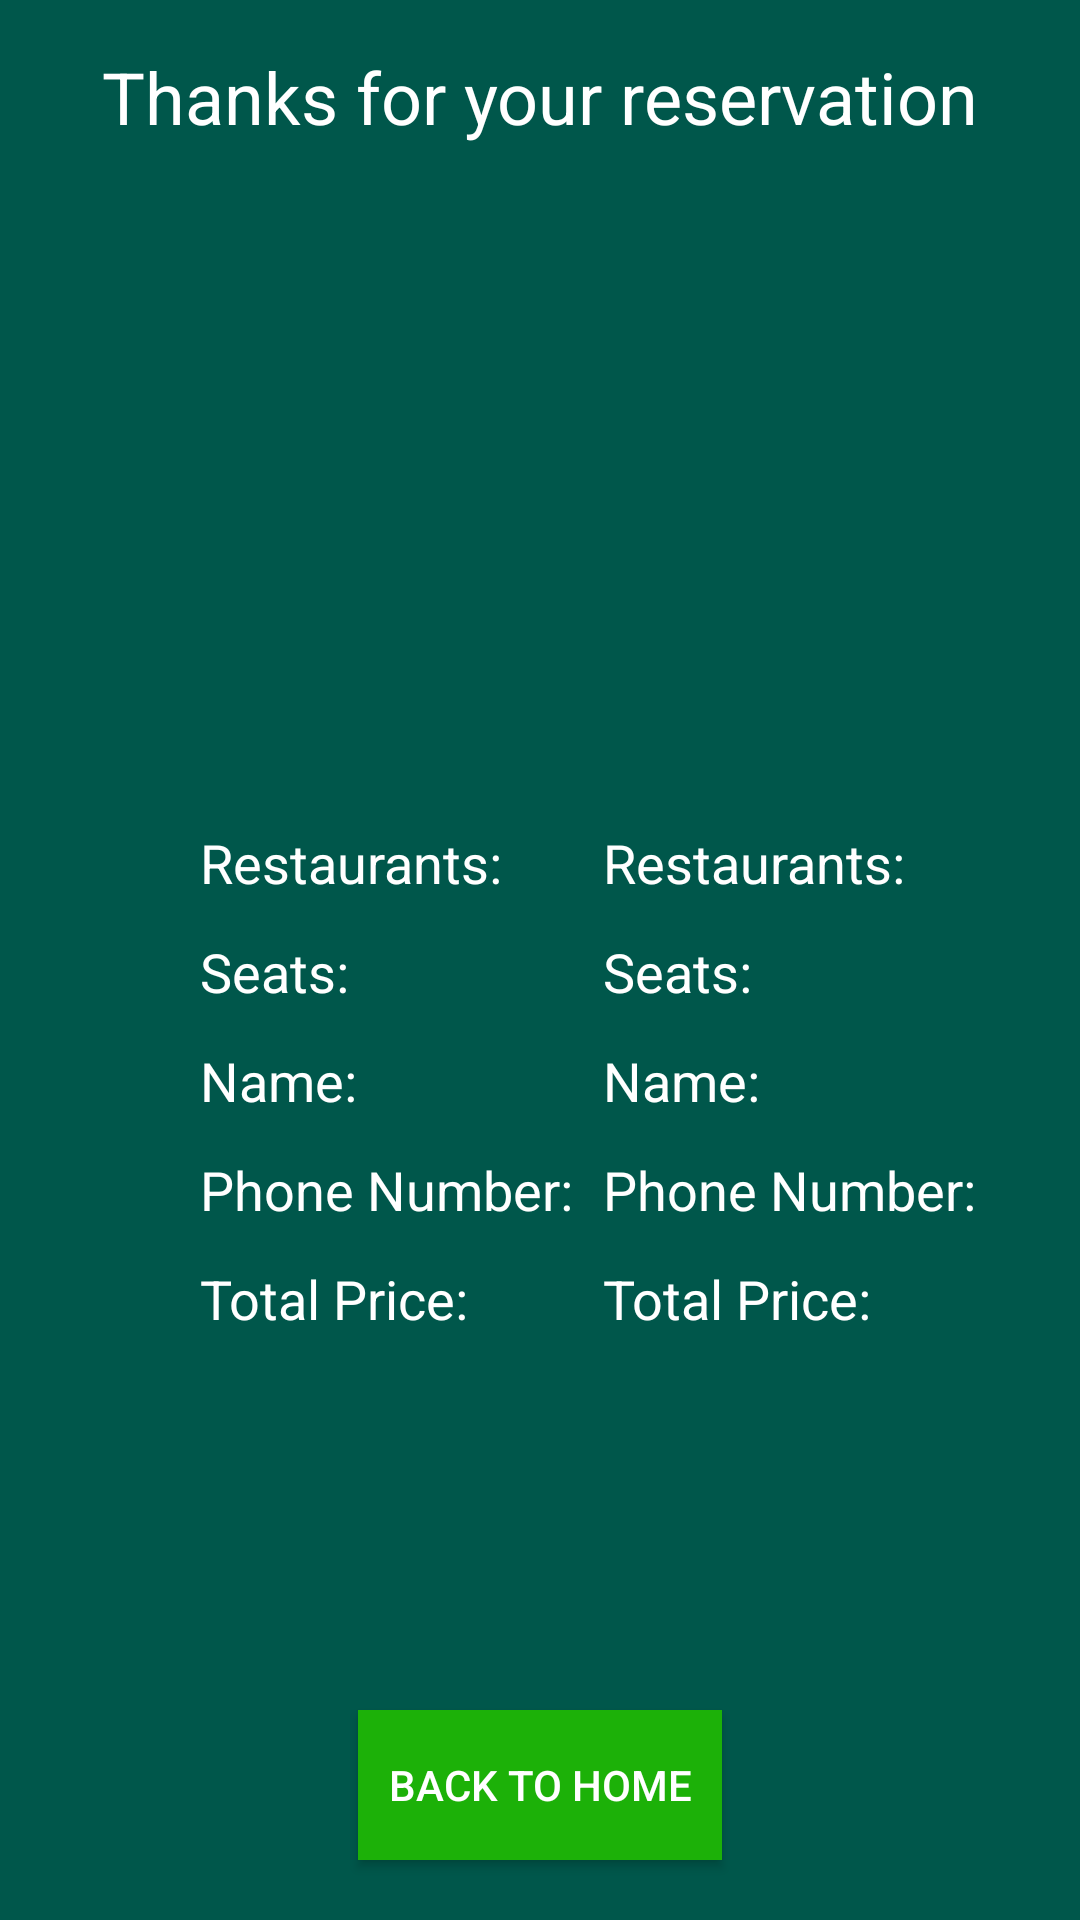

Android layout source for this screen:
<!-- AndroidManifest.xml: application theme AppTheme -->
<!-- res/layout/activity_thanks.xml -->
<?xml version="1.0" encoding="utf-8"?>
<RelativeLayout xmlns:android="http://schemas.android.com/apk/res/android"
    xmlns:app="http://schemas.android.com/apk/res-auto"
    xmlns:tools="http://schemas.android.com/tools"
    android:layout_width="match_parent"
    android:layout_height="match_parent"
    android:background="@color/colorPrimaryDark"
    tools:context=".ThanksActivity">


    <TextView
        android:id="@+id/textView"
        android:layout_width="wrap_content"
        android:layout_height="wrap_content"
        android:layout_centerHorizontal="true"
        android:layout_marginTop="@dimen/dp_sixteen"
        android:text="@string/thanks_you_for_n_your_reservation"
        android:textColor="@color/colorWhite"
        android:textSize="@dimen/sp_twenty_four" />

    <ImageView
        android:id="@+id/imageView"
        android:layout_width="180dp"
        android:layout_height="180dp"
        android:layout_below="@+id/textView"
        android:layout_centerHorizontal="true"
        android:layout_marginTop="@dimen/dp_sixteen"
        android:src="@drawable/lunch_box" />

    <LinearLayout
        android:gravity="center"
        android:layout_width="match_parent"
        android:layout_height="wrap_content"
        android:layout_below="@+id/imageView"
        android:layout_marginTop="15dp"
        android:orientation="horizontal">

        <LinearLayout
            android:layout_width="wrap_content"
            android:layout_height="wrap_content"
            android:layout_below="@+id/imageView"
            android:layout_marginLeft="32dp"
            android:layout_marginTop="@dimen/dp_sixteen"
            android:layout_marginBottom="@dimen/dp_sixteen"
            android:orientation="vertical">

            <TextView
                android:layout_width="wrap_content"
                android:layout_height="wrap_content"
                android:text="@string/restaurants"
                android:textColor="@color/colorWhite"
                android:textSize="@dimen/dp_eighteen" />

            <TextView
                android:layout_width="wrap_content"
                android:layout_height="wrap_content"
                android:layout_marginTop="@dimen/dp_twelve"
                android:text="@string/seats"
                android:textColor="@color/colorWhite"
                android:textSize="@dimen/dp_eighteen" />


            <TextView
                android:layout_width="wrap_content"
                android:layout_height="wrap_content"
                android:layout_marginTop="@dimen/dp_twelve"
                android:text="@string/name"
                android:textColor="@color/colorWhite"
                android:textSize="@dimen/dp_eighteen" />

            <TextView
                android:layout_width="wrap_content"
                android:layout_height="wrap_content"
                android:layout_marginTop="@dimen/dp_twelve"
                android:text="@string/phone_number"
                android:textColor="@color/colorWhite"
                android:textSize="@dimen/dp_eighteen" />

            <TextView
                android:layout_width="wrap_content"
                android:layout_height="wrap_content"
                android:layout_marginTop="@dimen/dp_twelve"
                android:text="@string/total_price"
                android:textColor="@color/colorWhite"
                android:textSize="@dimen/dp_eighteen" />
        </LinearLayout>

        <LinearLayout
            android:layout_width="wrap_content"
            android:layout_height="wrap_content"
            android:layout_below="@+id/imageView"
            android:layout_marginStart="10dp"
            android:layout_marginLeft="@dimen/dp_four"
            android:layout_marginTop="@dimen/dp_sixteen"
            android:layout_marginBottom="@dimen/dp_sixteen"
            android:orientation="vertical">

            <TextView
                android:id="@+id/restaurantName"
                android:layout_width="match_parent"
                android:layout_height="wrap_content"
                android:text="@string/restaurants"
                android:textColor="@color/colorWhite"
                android:textSize="@dimen/dp_eighteen" />

            <TextView
                android:id="@+id/seats"
                android:layout_width="wrap_content"
                android:layout_height="wrap_content"
                android:layout_marginTop="@dimen/dp_twelve"
                android:text="@string/seats"
                android:textColor="@color/colorWhite"
                android:textSize="@dimen/dp_eighteen" />


            <TextView
                android:id="@+id/name"
                android:layout_width="wrap_content"
                android:layout_height="wrap_content"
                android:layout_marginTop="@dimen/dp_twelve"
                android:text="@string/name"
                android:textColor="@color/colorWhite"
                android:textSize="@dimen/dp_eighteen" />

            <TextView
                android:id="@+id/phone_number"
                android:layout_width="wrap_content"
                android:layout_height="wrap_content"
                android:layout_marginTop="@dimen/dp_twelve"
                android:text="@string/phone_number"
                android:textColor="@color/colorWhite"
                android:textSize="@dimen/dp_eighteen" />

            <TextView
                android:id="@+id/total_price"
                android:layout_width="wrap_content"
                android:layout_height="wrap_content"
                android:layout_marginTop="@dimen/dp_twelve"
                android:text="@string/total_price"
                android:textColor="@color/colorWhite"
                android:textSize="@dimen/dp_eighteen" />
        </LinearLayout>
    </LinearLayout>

    <Button
        android:layout_width="wrap_content"
        android:layout_height="50dp"
        android:layout_centerInParent="true"
        android:textColor="@color/colorWhite"
        android:layout_marginBottom="20dp"
        android:padding="10dp"
        android:onClick="backToHome"
        android:layout_alignParentBottom="true"
        android:background="@color/colorGreen"
        android:text="Back To Home"/>


</RelativeLayout>
<!-- resources referenced by this layout -->
<resources>
  <color name="colorGreen">#1cb108</color>
  <color name="colorPrimaryDark">#00574B</color>
  <color name="colorWhite">#FFFFFF</color>
  <dimen name="dp_eighteen">18dp</dimen>
  <dimen name="dp_four">4dp</dimen>
  <dimen name="dp_sixteen">16dp</dimen>
  <dimen name="dp_twelve">12dp</dimen>
  <dimen name="sp_twenty_four">24sp</dimen>
  <string name="name">Name:</string>
  <string name="phone_number">Phone Number:</string>
  <string name="restaurants">Restaurants:</string>
  <string name="seats">Seats:</string>
  <string name="thanks_you_for_n_your_reservation">Thanks for your reservation</string>
  <string name="total_price">Total Price:</string>
  <style name="AppTheme" parent="Theme.AppCompat.Light.DarkActionBar">
          
          <item name="colorPrimary">@color/colorPrimary</item>
          <item name="colorPrimaryDark">@color/colorPrimaryDark</item>
          <item name="colorAccent">@color/colorAccent</item>
      </style>
  <color name="colorPrimary">#1f9158</color>
  <color name="colorAccent">#bababa</color>
</resources>
